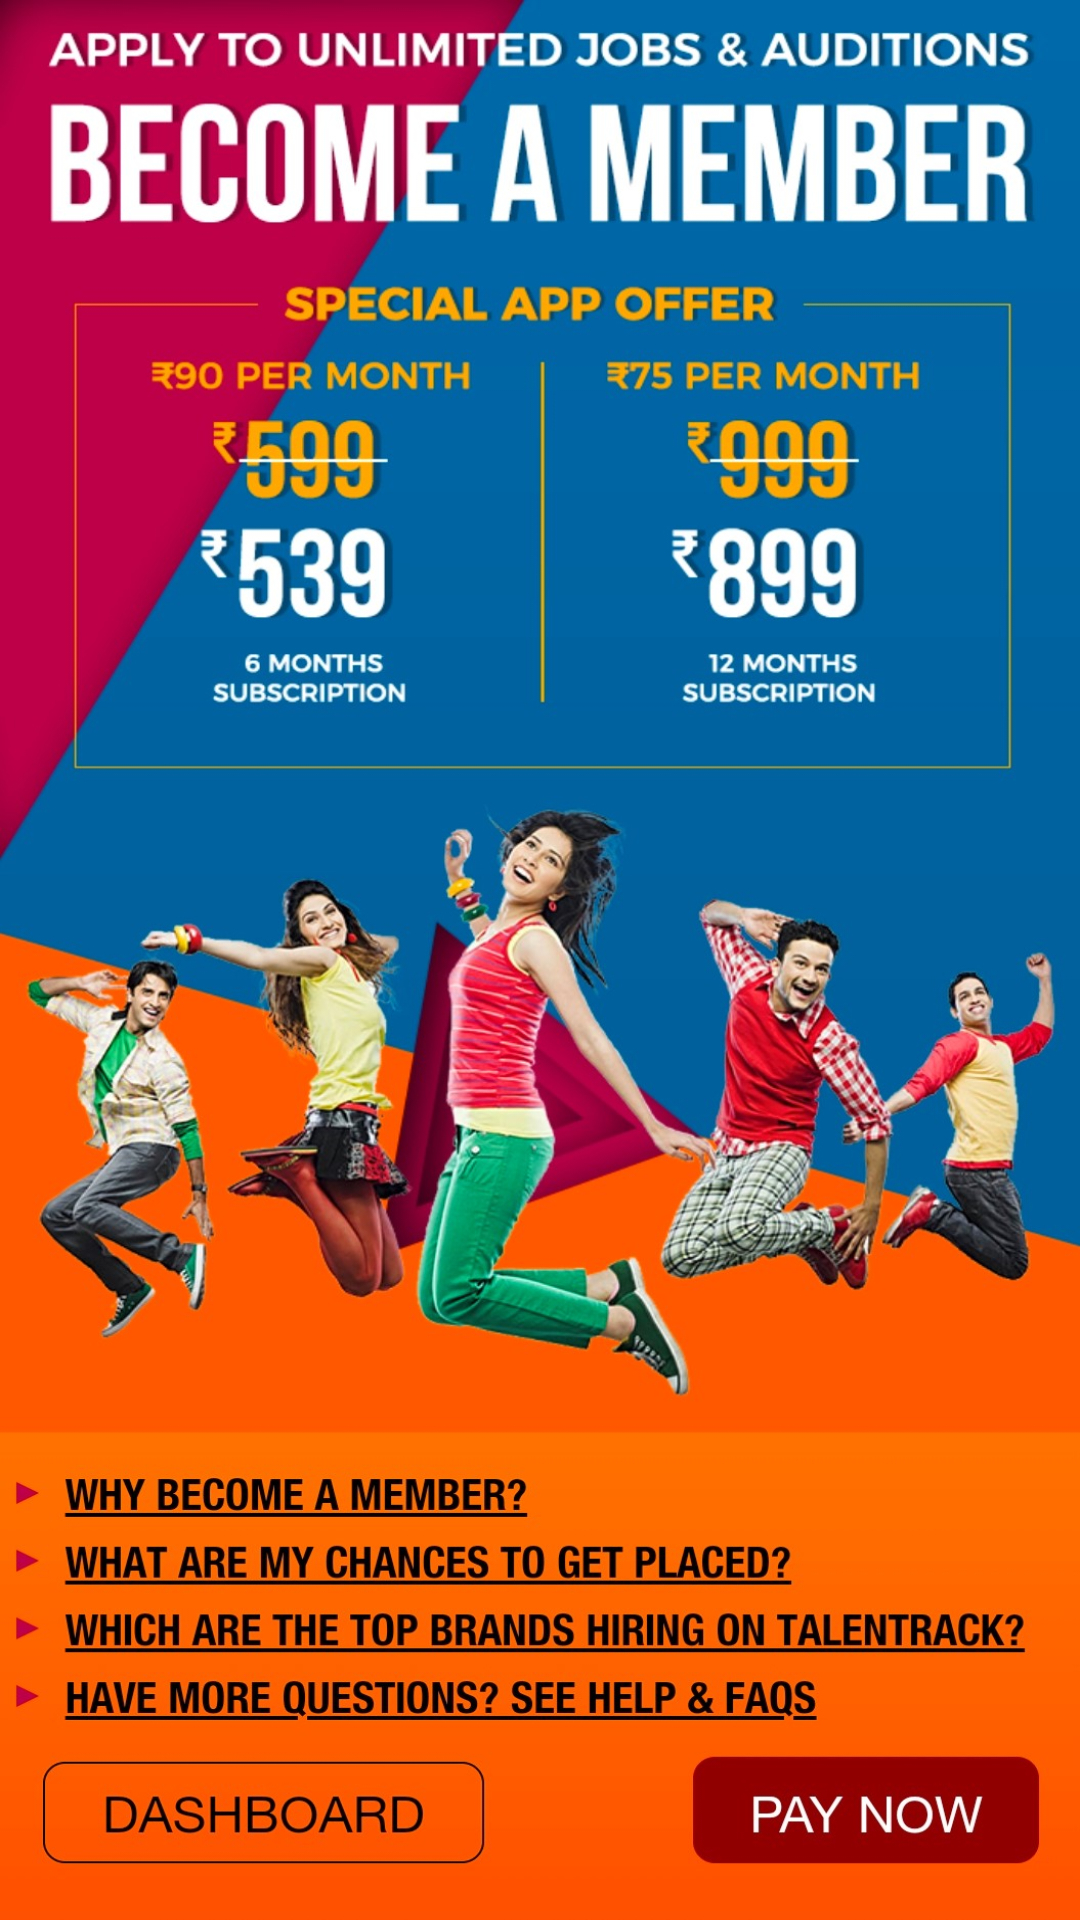

Write the Android layout XML for this screen, with the resource values it uses.
<!-- AndroidManifest.xml: application theme Theme.TalentTrack -->
<!-- res/layout/activity_premium_feature_ad.xml -->
<?xml version="1.0" encoding="utf-8"?>
<RelativeLayout xmlns:android="http://schemas.android.com/apk/res/android"
    xmlns:app="http://schemas.android.com/apk/res-auto"
    xmlns:tools="http://schemas.android.com/tools"
    android:layout_width="match_parent"
    android:layout_height="match_parent"
    tools:context=".Premium.PremiumFeatureAdActivity">

    <View
        android:layout_width="wrap_content"
        android:layout_height="wrap_content"
        android:background="@drawable/premium_talent"/>

</RelativeLayout>
<!-- resources referenced by this layout -->
<resources>
  <!-- drawable premium_talent: jpg bitmap (drawable, 377830 bytes) -->
  <style name="Theme.TalentTrack" parent="Theme.Material3.DayNight.NoActionBar">
          
          <item name="colorPrimary">@color/purple_500</item>
          <item name="colorPrimaryVariant">@color/purple_700</item>
          <item name="colorOnPrimary">@color/white</item>
          
          <item name="colorSecondary">@color/teal_200</item>
          <item name="colorSecondaryVariant">@color/teal_700</item>
          <item name="colorOnSecondary">@color/black</item>
          
          <item name="android:statusBarColor" tools:targetApi="l">?attr/colorPrimaryVariant</item>
          
  
  
      </style>
  <color name="purple_500">#DB4F7E</color>
  <color name="purple_700">#DB4F7E</color>
  <color name="white">#FFFFFFFF</color>
  <color name="teal_200">#FF03DAC5</color>
  <color name="teal_700">#FF018786</color>
  <color name="black">#FF000000</color>
</resources>
